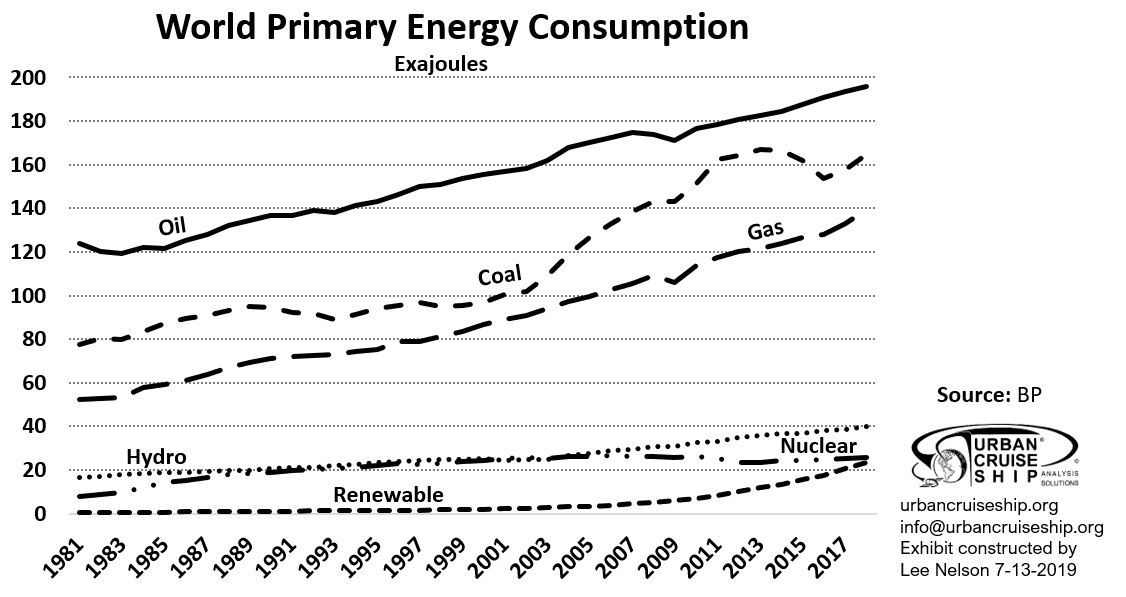

The table this chart was drawn from, first rows:
Year, Oil, Gas, Coal, Nuclear, Hydro, Renewable
1965, 65.28, -0.042, -0.042, 0.2436, 8.74, 0.1722
1966, 70.3, -0.042, -0.042, 0.3276, 9.374, 0.189
1967, 75.32, -0.042, -0.042, 0.4032, 9.593, 0.189
1968, 81.77, -0.042, -0.042, 0.4998, 10.06, 0.21
1969, 88.66, -0.042, -0.042, 0.6048, 10.67, 0.2226
1970, 96.29, 35.19, -0.042, 0.7434, 11.16, 0.2436
1971, 102, 37.63, -0.042, 1.046, 11.61, 0.2646
1972, 109.8, 39.49, -0.042, 1.432, 12.13, 0.2856
1973, 118.4, 41.4, -0.042, 1.928, 12.29, 0.3066
1974, 116.7, 42.29, -0.042, 2.503, 13.49, 0.3234
1975, 115.5, 42.42, -0.042, 3.461, 13.69, 0.3276
1976, 123.1, 44.27, -0.042, 4.12, 13.64, 0.3654
1977, 127.3, 46.13, -0.042, 5.09, 13.99, 0.3864
1978, 131.6, 47.69, -0.042, 5.884, 15.1, 0.4074
1979, 133.9, 50.91, -0.042, 6.077, 15.85, 0.4368
1980, 128.6, 51.58, -0.042, 6.762, 16.14, 0.4704
1981, 123.9, 52.47, 77.5, 7.946, 16.4, 0.504
1982, 120.1, 52.76, 80.22, 8.711, 17.08, 0.5838
1983, 119.3, 53.23, 79.96, 9.782, 17.86, 0.6468
1984, 122.1, 57.79, 83.46, 11.83, 18.45, 0.7224
1985, 121.7, 59.36, 87.27, 14.15, 18.81, 0.7392
1986, 125.4, 60.93, 89.32, 15.16, 19.07, 0.8148
1987, 127.9, 63.97, 91.04, 16.48, 19.34, 0.8736
1988, 132.1, 66.81, 93.27, 17.98, 19.95, 0.8988
1989, 134.3, 69.11, 94.92, 18.48, 19.83, 1.016
1990, 136.6, 71.25, 94.57, 19.01, 20.54, 1.147
1991, 136.6, 72.13, 92.03, 19.92, 21.03, 1.197
1992, 138.9, 72.32, 91.91, 20.07, 21.02, 1.289
1993, 138, 73.13, 89.19, 20.76, 22.28, 1.34
1994, 141.1, 74.18, 91.32, 21.16, 22.42, 1.403
1995, 143, 75.4, 94.09, 22.07, 23.65, 1.47
1996, 146.3, 79.07, 95.6, 22.87, 23.99, 1.516
1997, 150.1, 79.06, 96.99, 22.72, 24.42, 1.651
1998, 150.9, 81.14, 95.21, 23.11, 24.62, 1.76
1999, 153.6, 83.47, 95.24, 23.99, 24.79, 1.894
2000, 155.5, 86.76, 96.64, 24.53, 25.23, 2.071
2001, 156.9, 88.83, 100.7, 25.22, 24.58, 2.197
2002, 158.3, 90.86, 102, 25.62, 25.03, 2.47
2003, 161.8, 94.11, 109.4, 25.1, 24.98, 2.684
2004, 167.9, 97.19, 118.9, 26.2, 26.66, 3.066
2005, 170.1, 99.49, 126.4, 26.32, 27.71, 3.452
2006, 172.3, 102.9, 132.9, 26.64, 28.76, 3.902
2007, 174.9, 105.5, 138.7, 26.1, 29.27, 4.498
2008, 174, 109.4, 143.2, 26.02, 30.95, 5.212
2009, 171.1, 106.1, 143.2, 25.65, 30.89, 6.048
2010, 176.5, 113.8, 151.3, 26.3, 32.63, 7.165
2011, 178.3, 117.6, 162.4, 25.2, 33.26, 8.551
2012, 180.5, 120, 164.2, 23.5, 34.85, 10.03
2013, 182.7, 121.5, 167.1, 23.68, 36.05, 11.87
2014, 184.2, 123.9, 166.6, 24.15, 36.91, 13.42
2015, 187.6, 126.5, 162.2, 24.48, 36.91, 15.48
2016, 191, 127.9, 153.8, 24.86, 38.18, 17.51
2017, 193.5, 132.8, 157.7, 25.08, 38.64, 20.59
2018, 195.8, 139.7, 164.5, 25.67, 39.85, 23.57
